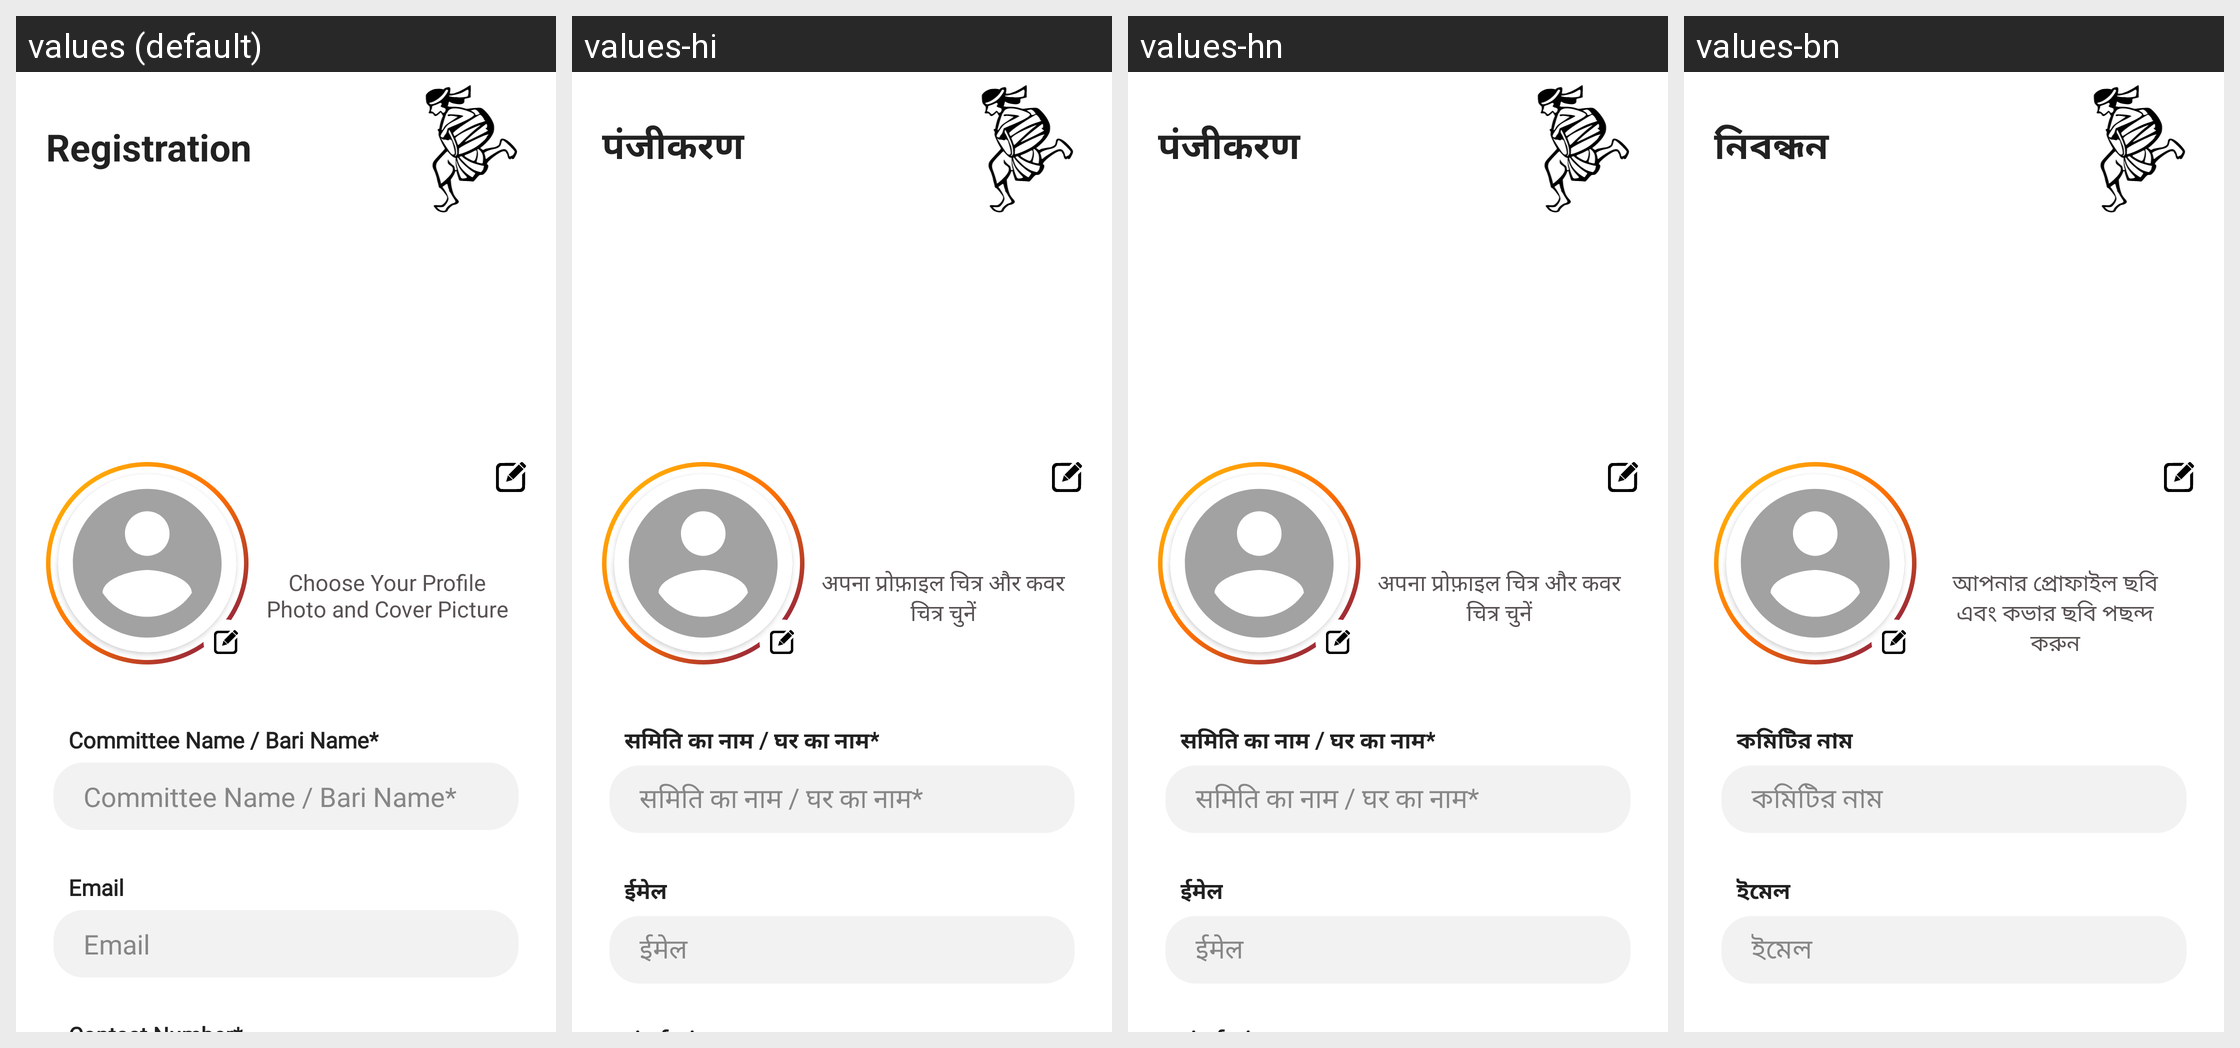

Here is an Android app screen in its default locale and in the app's own translations. Write out the translated-string differences for the strings that appear on this screen.
Android screen res/layout/activity_reg_pujo_committee.xml rendered under 4 locales, left to right: values (default), values-hi, values-hn, values-bn. Device: Nexus 5 (rendered at 1080×1920; each locale shown at half size, 540×960, under a caption strip naming it); theme AppTheme.
Strings drawn on this screen, with the default value and each locale's value (text and hints the layout hard-codes, and strings that could not be matched under every locale, appear in the picture but are not listed):

reg
  values: Registration
  values-hi: पंजीकरण
  values-hn: पंजीकरण
  values-bn: নিবন্ধন

choose_pic
  values: Choose Your Profile Photo and Cover Picture
  values-hi: अपना प्रोफ़ाइल चित्र और कवर चित्र चुनें
  values-hn: अपना प्रोफ़ाइल चित्र और कवर चित्र चुनें
  values-bn: আপনার প্রোফাইল ছবি এবং কভার ছবি পছন্দ করুন

committee_name
  values: Committee Name / Bari Name*
  values-hi: समिति का नाम / घर का नाम*
  values-hn: समिति का नाम / घर का नाम*
  values-bn: কমিটির নাম

email
  values: Email
  values-hi: ईमेल
  values-hn: ईमेल
  values-bn: ইমেল
